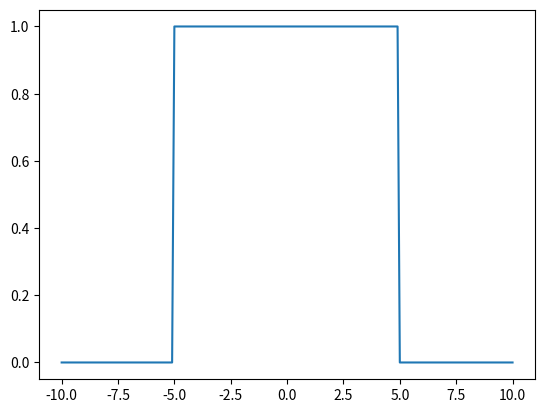

Reproduce this figure in Python.
import numpy as np
import matplotlib.pyplot as plt

X, Y = np.linspace(-10, 10, 201), np.zeros(201)
positionen=[]
for i in range(201):
    if -5<=X[i]<=5:
        positionen.append(i)
Y[positionen[0]:positionen[len(positionen)-1]]=1

plt.plot(X,Y)
plt.show()
